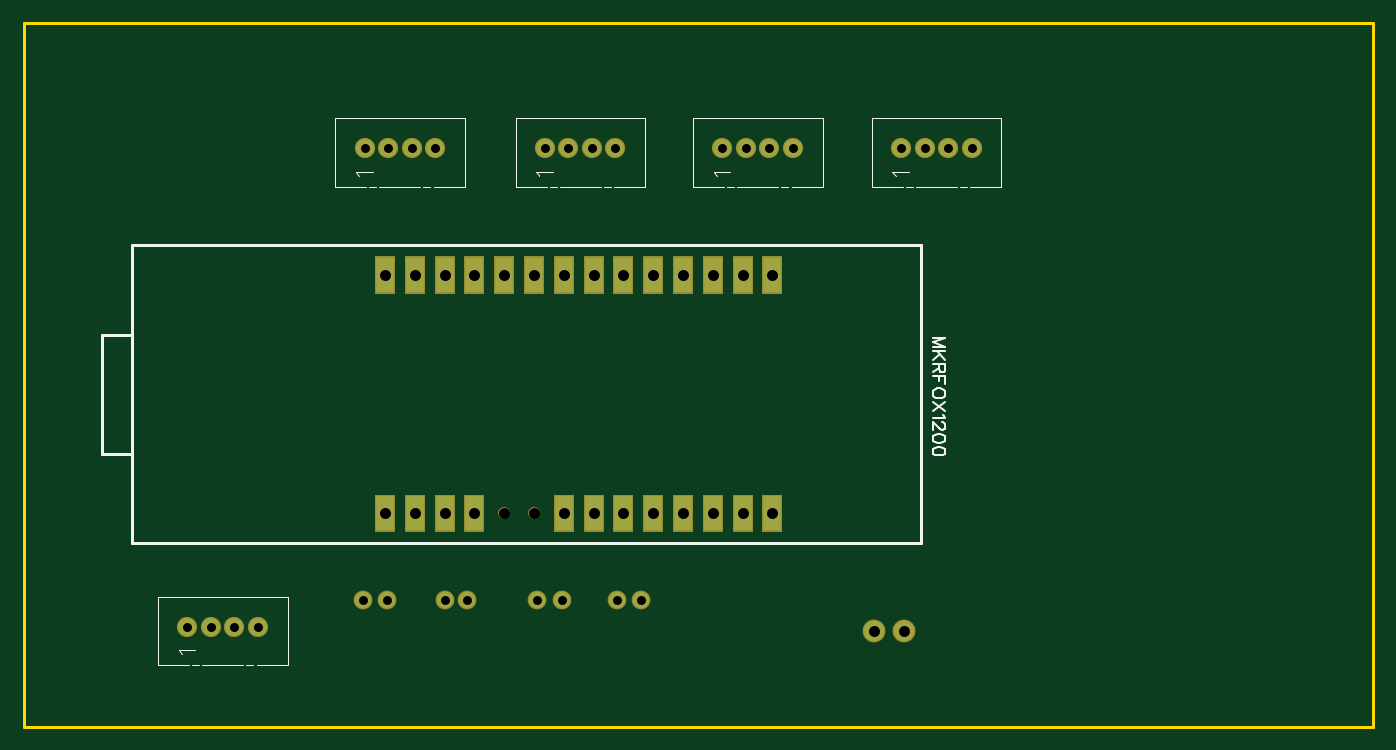
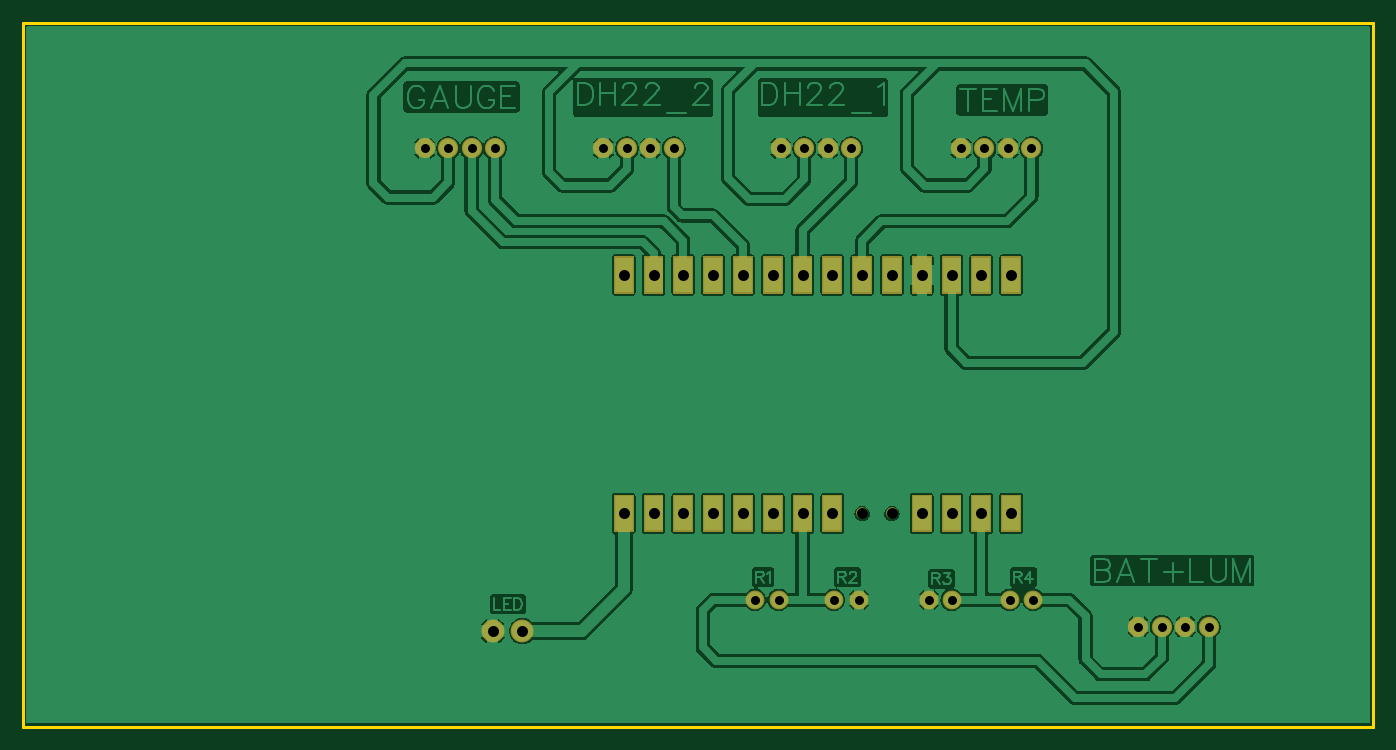
Circuit board: 7 layer files. Board 115.0 x 60.0 mm.
- outline: Gerber_BoardOutline.GKO (442 bytes)
- bottom_copper: Gerber_BottomLayer.GBL (91656 bytes)
- bottom_mask: Gerber_BottomSolderMaskLayer.GBS (3946 bytes)
- drill: Gerber_Drill_PTH.DRL (2166 bytes)
- top_copper: Gerber_TopLayer.GTL (1996 bytes)
- top_silk: Gerber_TopSilkLayer.GTO (5035 bytes)
- top_mask: Gerber_TopSolderMaskLayer.GTS (3943 bytes)

=== outline: Gerber_BoardOutline.GKO ===
G04 Layer: BoardOutline*
G04 EasyEDA v6.4.25, 2022-01-18T14:28:11+01:00*
G04 Gerber Generator version 0.2*
G04 Scale: 100 percent, Rotated: No, Reflected: No *
G04 Dimensions in millimeters *
G04 leading zeros omitted , absolute positions ,4 integer and 5 decimal *
%FSLAX45Y45*%
%MOMM*%

%ADD10C,0.2540*%
D10*
X10000000Y10000000D02*
G01*
X21500000Y10000000D01*
X21500000Y3999999D01*
X10000000Y3999999D01*
X10000000Y10000000D01*

%LPD*%
M02*

=== bottom_copper: Gerber_BottomLayer.GBL (91656 bytes, source omitted) ===
=== bottom_mask: Gerber_BottomSolderMaskLayer.GBS ===
G04 Layer: BottomSolderMaskLayer*
G04 EasyEDA v6.4.25, 2022-01-18T14:28:11+01:00*
G04 Gerber Generator version 0.2*
G04 Scale: 100 percent, Rotated: No, Reflected: No *
G04 Dimensions in millimeters *
G04 leading zeros omitted , absolute positions ,4 integer and 5 decimal *
%FSLAX45Y45*%
%MOMM*%

%ADD21C,1.7272*%
%ADD23C,1.0032*%
%ADD24C,1.9532*%
%ADD25C,1.6032*%

%LPD*%
D21*
G01*
X11996699Y4851400D03*
G01*
X11396700Y4851400D03*
G01*
X11596700Y4851400D03*
G01*
X11796699Y4851400D03*
G01*
X18079999Y8928100D03*
G01*
X17480000Y8928100D03*
G01*
X17680000Y8928100D03*
G01*
X17879999Y8928100D03*
G36*
X12995909Y5656326D02*
G01*
X12995909Y5976873D01*
X13166090Y5976873D01*
X13166090Y5656326D01*
G37*
G36*
X13249909Y5656326D02*
G01*
X13249909Y5976873D01*
X13420090Y5976873D01*
X13420090Y5656326D01*
G37*
G36*
X13503909Y5656326D02*
G01*
X13503909Y5976873D01*
X13674090Y5976873D01*
X13674090Y5656326D01*
G37*
G36*
X13757909Y5656326D02*
G01*
X13757909Y5976873D01*
X13928090Y5976873D01*
X13928090Y5656326D01*
G37*
D23*
G01*
X14351000Y5816600D03*
G36*
X14519909Y5656326D02*
G01*
X14519909Y5976873D01*
X14690090Y5976873D01*
X14690090Y5656326D01*
G37*
G36*
X14773909Y5656326D02*
G01*
X14773909Y5976873D01*
X14944090Y5976873D01*
X14944090Y5656326D01*
G37*
G36*
X15027909Y5656326D02*
G01*
X15027909Y5976873D01*
X15198090Y5976873D01*
X15198090Y5656326D01*
G37*
G36*
X15281909Y5656326D02*
G01*
X15281909Y5976873D01*
X15452090Y5976873D01*
X15452090Y5656326D01*
G37*
G36*
X15535909Y5656326D02*
G01*
X15535909Y5976873D01*
X15706090Y5976873D01*
X15706090Y5656326D01*
G37*
G36*
X15789909Y5656326D02*
G01*
X15789909Y5976873D01*
X15960090Y5976873D01*
X15960090Y5656326D01*
G37*
G36*
X16043909Y5656326D02*
G01*
X16043909Y5976873D01*
X16214090Y5976873D01*
X16214090Y5656326D01*
G37*
G36*
X16297909Y5656326D02*
G01*
X16297909Y5976873D01*
X16468090Y5976873D01*
X16468090Y5656326D01*
G37*
G36*
X12995909Y7688326D02*
G01*
X12995909Y8008873D01*
X13166090Y8008873D01*
X13166090Y7688326D01*
G37*
G36*
X13249909Y7688326D02*
G01*
X13249909Y8008873D01*
X13420090Y8008873D01*
X13420090Y7688326D01*
G37*
G36*
X13503909Y7688326D02*
G01*
X13503909Y8008873D01*
X13674090Y8008873D01*
X13674090Y7688326D01*
G37*
G36*
X13757909Y7688326D02*
G01*
X13757909Y8008873D01*
X13928090Y8008873D01*
X13928090Y7688326D01*
G37*
G36*
X14011909Y7688326D02*
G01*
X14011909Y8008873D01*
X14182090Y8008873D01*
X14182090Y7688326D01*
G37*
G36*
X14265909Y7688326D02*
G01*
X14265909Y8008873D01*
X14436090Y8008873D01*
X14436090Y7688326D01*
G37*
G36*
X14519909Y7688326D02*
G01*
X14519909Y8008873D01*
X14690090Y8008873D01*
X14690090Y7688326D01*
G37*
G36*
X14773909Y7688326D02*
G01*
X14773909Y8008873D01*
X14944090Y8008873D01*
X14944090Y7688326D01*
G37*
G36*
X15027909Y7688326D02*
G01*
X15027909Y8008873D01*
X15198090Y8008873D01*
X15198090Y7688326D01*
G37*
G36*
X15281909Y7688326D02*
G01*
X15281909Y8008873D01*
X15452090Y8008873D01*
X15452090Y7688326D01*
G37*
G36*
X15535909Y7688326D02*
G01*
X15535909Y8008873D01*
X15706090Y8008873D01*
X15706090Y7688326D01*
G37*
G36*
X15789909Y7688326D02*
G01*
X15789909Y8008873D01*
X15960090Y8008873D01*
X15960090Y7688326D01*
G37*
G36*
X16043909Y7688326D02*
G01*
X16043909Y8008873D01*
X16214090Y8008873D01*
X16214090Y7688326D01*
G37*
G36*
X16297909Y7688326D02*
G01*
X16297909Y8008873D01*
X16468090Y8008873D01*
X16468090Y7688326D01*
G37*
G01*
X14097000Y5816600D03*
D21*
G01*
X12908000Y8928100D03*
G01*
X13108000Y8928100D03*
G01*
X13307999Y8928100D03*
G01*
X13507999Y8928100D03*
G01*
X14444700Y8928100D03*
G01*
X14644700Y8928100D03*
G01*
X14844699Y8928100D03*
G01*
X15044699Y8928100D03*
G01*
X15956000Y8928100D03*
G01*
X16156000Y8928100D03*
G01*
X16355999Y8928100D03*
G01*
X16555999Y8928100D03*
D24*
G01*
X17246600Y4813300D03*
G01*
X17500600Y4813300D03*
D25*
G01*
X13093700Y5080000D03*
G01*
X12890500Y5080000D03*
G01*
X13589000Y5080000D03*
G01*
X13779500Y5080000D03*
G01*
X14376400Y5080000D03*
G01*
X14592300Y5080000D03*
G01*
X15062200Y5080000D03*
G01*
X15265400Y5080000D03*
M02*

=== drill: Gerber_Drill_PTH.DRL (2166 bytes, source withheld) ===
=== top_copper: Gerber_TopLayer.GTL ===
G04 Layer: TopLayer*
G04 EasyEDA v6.4.25, 2022-01-18T14:28:11+01:00*
G04 Gerber Generator version 0.2*
G04 Scale: 100 percent, Rotated: No, Reflected: No *
G04 Dimensions in millimeters *
G04 leading zeros omitted , absolute positions ,4 integer and 5 decimal *
%FSLAX45Y45*%
%MOMM*%

%ADD11C,1.5240*%
%ADD12R,1.5000X3.0000*%
%ADD13C,0.8000*%
%ADD14C,1.7500*%
%ADD15C,1.4000*%

%LPD*%
D11*
G01*
X11996699Y4851400D03*
G01*
X11396700Y4851400D03*
G01*
X11596700Y4851400D03*
G01*
X11796699Y4851400D03*
G01*
X18079999Y8928100D03*
G01*
X17480000Y8928100D03*
G01*
X17680000Y8928100D03*
G01*
X17879999Y8928100D03*
D12*
G01*
X13081000Y5816600D03*
G01*
X13335000Y5816600D03*
G01*
X13589000Y5816600D03*
G01*
X13843000Y5816600D03*
D13*
G01*
X14351000Y5816600D03*
D12*
G01*
X14605000Y5816600D03*
G01*
X14859000Y5816600D03*
G01*
X15113000Y5816600D03*
G01*
X15367000Y5816600D03*
G01*
X15621000Y5816600D03*
G01*
X15875000Y5816600D03*
G01*
X16129000Y5816600D03*
G01*
X16383000Y5816600D03*
G01*
X13081000Y7848600D03*
G01*
X13335000Y7848600D03*
G01*
X13589000Y7848600D03*
G01*
X13843000Y7848600D03*
G01*
X14097000Y7848600D03*
G01*
X14351000Y7848600D03*
G01*
X14605000Y7848600D03*
G01*
X14859000Y7848600D03*
G01*
X15113000Y7848600D03*
G01*
X15367000Y7848600D03*
G01*
X15621000Y7848600D03*
G01*
X15875000Y7848600D03*
G01*
X16129000Y7848600D03*
G01*
X16383000Y7848600D03*
D13*
G01*
X14097000Y5816600D03*
D11*
G01*
X12908000Y8928100D03*
G01*
X13108000Y8928100D03*
G01*
X13307999Y8928100D03*
G01*
X13507999Y8928100D03*
G01*
X14444700Y8928100D03*
G01*
X14644700Y8928100D03*
G01*
X14844699Y8928100D03*
G01*
X15044699Y8928100D03*
G01*
X15956000Y8928100D03*
G01*
X16156000Y8928100D03*
G01*
X16355999Y8928100D03*
G01*
X16555999Y8928100D03*
D14*
G01*
X17246600Y4813300D03*
G01*
X17500600Y4813300D03*
D15*
G01*
X13093700Y5080000D03*
G01*
X12890500Y5080000D03*
G01*
X13589000Y5080000D03*
G01*
X13779500Y5080000D03*
G01*
X14376400Y5080000D03*
G01*
X14592300Y5080000D03*
G01*
X15062200Y5080000D03*
G01*
X15265400Y5080000D03*
M02*

=== top_silk: Gerber_TopSilkLayer.GTO ===
G04 Layer: TopSilkLayer*
G04 EasyEDA v6.4.25, 2022-01-18T14:28:11+01:00*
G04 Gerber Generator version 0.2*
G04 Scale: 100 percent, Rotated: No, Reflected: No *
G04 Dimensions in millimeters *
G04 leading zeros omitted , absolute positions ,4 integer and 5 decimal *
%FSLAX45Y45*%
%MOMM*%

%ADD10C,0.2540*%
%ADD19C,0.1200*%
%ADD20C,0.1524*%

%LPD*%
D19*
X11349710Y4613910D02*
G01*
X11342852Y4627626D01*
X11322278Y4647945D01*
X11465534Y4647945D01*
X17433010Y8690610D02*
G01*
X17426152Y8704326D01*
X17405578Y8724645D01*
X17548834Y8724645D01*
D20*
X17857216Y7315200D02*
G01*
X17748250Y7315200D01*
X17857216Y7315200D02*
G01*
X17748250Y7273544D01*
X17857216Y7232142D02*
G01*
X17748250Y7273544D01*
X17857216Y7232142D02*
G01*
X17748250Y7232142D01*
X17857216Y7197852D02*
G01*
X17748250Y7197852D01*
X17857216Y7124954D02*
G01*
X17784572Y7197852D01*
X17810479Y7171689D02*
G01*
X17748250Y7124954D01*
X17857216Y7090663D02*
G01*
X17748250Y7090663D01*
X17857216Y7090663D02*
G01*
X17857216Y7043928D01*
X17852136Y7028434D01*
X17846802Y7023100D01*
X17836388Y7018020D01*
X17825974Y7018020D01*
X17815559Y7023100D01*
X17810479Y7028434D01*
X17805400Y7043928D01*
X17805400Y7090663D01*
X17805400Y7054342D02*
G01*
X17748250Y7018020D01*
X17857216Y6983729D02*
G01*
X17748250Y6983729D01*
X17857216Y6983729D02*
G01*
X17857216Y6916165D01*
X17805400Y6983729D02*
G01*
X17805400Y6942073D01*
X17857216Y6850634D02*
G01*
X17852136Y6861047D01*
X17841722Y6871462D01*
X17831308Y6876795D01*
X17815559Y6881876D01*
X17789652Y6881876D01*
X17774158Y6876795D01*
X17763743Y6871462D01*
X17753329Y6861047D01*
X17748250Y6850634D01*
X17748250Y6830060D01*
X17753329Y6819645D01*
X17763743Y6809231D01*
X17774158Y6803897D01*
X17789652Y6798818D01*
X17815559Y6798818D01*
X17831308Y6803897D01*
X17841722Y6809231D01*
X17852136Y6819645D01*
X17857216Y6830060D01*
X17857216Y6850634D01*
X17857216Y6764528D02*
G01*
X17748250Y6691629D01*
X17857216Y6691629D02*
G01*
X17748250Y6764528D01*
X17836388Y6657339D02*
G01*
X17841722Y6647179D01*
X17857216Y6631431D01*
X17748250Y6631431D01*
X17831308Y6592062D02*
G01*
X17836388Y6592062D01*
X17846802Y6586728D01*
X17852136Y6581647D01*
X17857216Y6571234D01*
X17857216Y6550405D01*
X17852136Y6539992D01*
X17846802Y6534912D01*
X17836388Y6529578D01*
X17825974Y6529578D01*
X17815559Y6534912D01*
X17800066Y6545326D01*
X17748250Y6597142D01*
X17748250Y6524497D01*
X17857216Y6458965D02*
G01*
X17852136Y6474460D01*
X17836388Y6484873D01*
X17810479Y6490207D01*
X17794986Y6490207D01*
X17768824Y6484873D01*
X17753329Y6474460D01*
X17748250Y6458965D01*
X17748250Y6448552D01*
X17753329Y6433057D01*
X17768824Y6422644D01*
X17794986Y6417310D01*
X17810479Y6417310D01*
X17836388Y6422644D01*
X17852136Y6433057D01*
X17857216Y6448552D01*
X17857216Y6458965D01*
X17857216Y6352031D02*
G01*
X17852136Y6367526D01*
X17836388Y6377939D01*
X17810479Y6383020D01*
X17794986Y6383020D01*
X17768824Y6377939D01*
X17753329Y6367526D01*
X17748250Y6352031D01*
X17748250Y6341618D01*
X17753329Y6325870D01*
X17768824Y6315710D01*
X17794986Y6310376D01*
X17810479Y6310376D01*
X17836388Y6315710D01*
X17852136Y6325870D01*
X17857216Y6341618D01*
X17857216Y6352031D01*
D19*
X12861010Y8690610D02*
G01*
X12854152Y8704326D01*
X12833578Y8724645D01*
X12976834Y8724645D01*
X14397710Y8690610D02*
G01*
X14390852Y8704326D01*
X14370278Y8724645D01*
X14513534Y8724645D01*
X15909010Y8690610D02*
G01*
X15902152Y8704326D01*
X15881578Y8724645D01*
X16024834Y8724645D01*
X11896826Y4521454D02*
G01*
X11956770Y4521454D01*
X11436578Y4521454D02*
G01*
X11496776Y4521454D01*
X11411686Y4521454D02*
G01*
X11146764Y4521454D01*
X11146764Y5106415D01*
X12251664Y5106415D01*
X12251664Y4521454D01*
X11986742Y4521454D01*
X11521668Y4521454D02*
G01*
X11871680Y4521454D01*
X17980126Y8598154D02*
G01*
X18040070Y8598154D01*
X17519878Y8598154D02*
G01*
X17580076Y8598154D01*
X17494986Y8598154D02*
G01*
X17230064Y8598154D01*
X17230064Y9183115D01*
X18334964Y9183115D01*
X18334964Y8598154D01*
X18070042Y8598154D01*
X17604968Y8598154D02*
G01*
X17954980Y8598154D01*
D10*
X10922000Y7340600D02*
G01*
X10922000Y6324600D01*
X10668000Y6324600D01*
X10668000Y7340600D01*
X10922000Y7340600D01*
X17653000Y8102600D02*
G01*
X17653000Y5562600D01*
X10922000Y5562600D01*
X10922000Y8102600D01*
X17653000Y8102600D01*
D19*
X13408126Y8598154D02*
G01*
X13468070Y8598154D01*
X12947878Y8598154D02*
G01*
X13008076Y8598154D01*
X12922986Y8598154D02*
G01*
X12658064Y8598154D01*
X12658064Y9183115D01*
X13762964Y9183115D01*
X13762964Y8598154D01*
X13498042Y8598154D01*
X13032968Y8598154D02*
G01*
X13382980Y8598154D01*
X14944826Y8598154D02*
G01*
X15004770Y8598154D01*
X14484578Y8598154D02*
G01*
X14544776Y8598154D01*
X14459686Y8598154D02*
G01*
X14194764Y8598154D01*
X14194764Y9183115D01*
X15299664Y9183115D01*
X15299664Y8598154D01*
X15034742Y8598154D01*
X14569668Y8598154D02*
G01*
X14919680Y8598154D01*
X16456126Y8598154D02*
G01*
X16516070Y8598154D01*
X15995878Y8598154D02*
G01*
X16056076Y8598154D01*
X15970986Y8598154D02*
G01*
X15706064Y8598154D01*
X15706064Y9183115D01*
X16810964Y9183115D01*
X16810964Y8598154D01*
X16546042Y8598154D01*
X16080968Y8598154D02*
G01*
X16430980Y8598154D01*
M02*

=== top_mask: Gerber_TopSolderMaskLayer.GTS ===
G04 Layer: TopSolderMaskLayer*
G04 EasyEDA v6.4.25, 2022-01-18T14:28:11+01:00*
G04 Gerber Generator version 0.2*
G04 Scale: 100 percent, Rotated: No, Reflected: No *
G04 Dimensions in millimeters *
G04 leading zeros omitted , absolute positions ,4 integer and 5 decimal *
%FSLAX45Y45*%
%MOMM*%

%ADD21C,1.7272*%
%ADD23C,1.0032*%
%ADD24C,1.9532*%
%ADD25C,1.6032*%

%LPD*%
D21*
G01*
X11996699Y4851400D03*
G01*
X11396700Y4851400D03*
G01*
X11596700Y4851400D03*
G01*
X11796699Y4851400D03*
G01*
X18079999Y8928100D03*
G01*
X17480000Y8928100D03*
G01*
X17680000Y8928100D03*
G01*
X17879999Y8928100D03*
G36*
X12995909Y5656326D02*
G01*
X12995909Y5976873D01*
X13166090Y5976873D01*
X13166090Y5656326D01*
G37*
G36*
X13249909Y5656326D02*
G01*
X13249909Y5976873D01*
X13420090Y5976873D01*
X13420090Y5656326D01*
G37*
G36*
X13503909Y5656326D02*
G01*
X13503909Y5976873D01*
X13674090Y5976873D01*
X13674090Y5656326D01*
G37*
G36*
X13757909Y5656326D02*
G01*
X13757909Y5976873D01*
X13928090Y5976873D01*
X13928090Y5656326D01*
G37*
D23*
G01*
X14351000Y5816600D03*
G36*
X14519909Y5656326D02*
G01*
X14519909Y5976873D01*
X14690090Y5976873D01*
X14690090Y5656326D01*
G37*
G36*
X14773909Y5656326D02*
G01*
X14773909Y5976873D01*
X14944090Y5976873D01*
X14944090Y5656326D01*
G37*
G36*
X15027909Y5656326D02*
G01*
X15027909Y5976873D01*
X15198090Y5976873D01*
X15198090Y5656326D01*
G37*
G36*
X15281909Y5656326D02*
G01*
X15281909Y5976873D01*
X15452090Y5976873D01*
X15452090Y5656326D01*
G37*
G36*
X15535909Y5656326D02*
G01*
X15535909Y5976873D01*
X15706090Y5976873D01*
X15706090Y5656326D01*
G37*
G36*
X15789909Y5656326D02*
G01*
X15789909Y5976873D01*
X15960090Y5976873D01*
X15960090Y5656326D01*
G37*
G36*
X16043909Y5656326D02*
G01*
X16043909Y5976873D01*
X16214090Y5976873D01*
X16214090Y5656326D01*
G37*
G36*
X16297909Y5656326D02*
G01*
X16297909Y5976873D01*
X16468090Y5976873D01*
X16468090Y5656326D01*
G37*
G36*
X12995909Y7688326D02*
G01*
X12995909Y8008873D01*
X13166090Y8008873D01*
X13166090Y7688326D01*
G37*
G36*
X13249909Y7688326D02*
G01*
X13249909Y8008873D01*
X13420090Y8008873D01*
X13420090Y7688326D01*
G37*
G36*
X13503909Y7688326D02*
G01*
X13503909Y8008873D01*
X13674090Y8008873D01*
X13674090Y7688326D01*
G37*
G36*
X13757909Y7688326D02*
G01*
X13757909Y8008873D01*
X13928090Y8008873D01*
X13928090Y7688326D01*
G37*
G36*
X14011909Y7688326D02*
G01*
X14011909Y8008873D01*
X14182090Y8008873D01*
X14182090Y7688326D01*
G37*
G36*
X14265909Y7688326D02*
G01*
X14265909Y8008873D01*
X14436090Y8008873D01*
X14436090Y7688326D01*
G37*
G36*
X14519909Y7688326D02*
G01*
X14519909Y8008873D01*
X14690090Y8008873D01*
X14690090Y7688326D01*
G37*
G36*
X14773909Y7688326D02*
G01*
X14773909Y8008873D01*
X14944090Y8008873D01*
X14944090Y7688326D01*
G37*
G36*
X15027909Y7688326D02*
G01*
X15027909Y8008873D01*
X15198090Y8008873D01*
X15198090Y7688326D01*
G37*
G36*
X15281909Y7688326D02*
G01*
X15281909Y8008873D01*
X15452090Y8008873D01*
X15452090Y7688326D01*
G37*
G36*
X15535909Y7688326D02*
G01*
X15535909Y8008873D01*
X15706090Y8008873D01*
X15706090Y7688326D01*
G37*
G36*
X15789909Y7688326D02*
G01*
X15789909Y8008873D01*
X15960090Y8008873D01*
X15960090Y7688326D01*
G37*
G36*
X16043909Y7688326D02*
G01*
X16043909Y8008873D01*
X16214090Y8008873D01*
X16214090Y7688326D01*
G37*
G36*
X16297909Y7688326D02*
G01*
X16297909Y8008873D01*
X16468090Y8008873D01*
X16468090Y7688326D01*
G37*
G01*
X14097000Y5816600D03*
D21*
G01*
X12908000Y8928100D03*
G01*
X13108000Y8928100D03*
G01*
X13307999Y8928100D03*
G01*
X13507999Y8928100D03*
G01*
X14444700Y8928100D03*
G01*
X14644700Y8928100D03*
G01*
X14844699Y8928100D03*
G01*
X15044699Y8928100D03*
G01*
X15956000Y8928100D03*
G01*
X16156000Y8928100D03*
G01*
X16355999Y8928100D03*
G01*
X16555999Y8928100D03*
D24*
G01*
X17246600Y4813300D03*
G01*
X17500600Y4813300D03*
D25*
G01*
X13093700Y5080000D03*
G01*
X12890500Y5080000D03*
G01*
X13589000Y5080000D03*
G01*
X13779500Y5080000D03*
G01*
X14376400Y5080000D03*
G01*
X14592300Y5080000D03*
G01*
X15062200Y5080000D03*
G01*
X15265400Y5080000D03*
M02*

